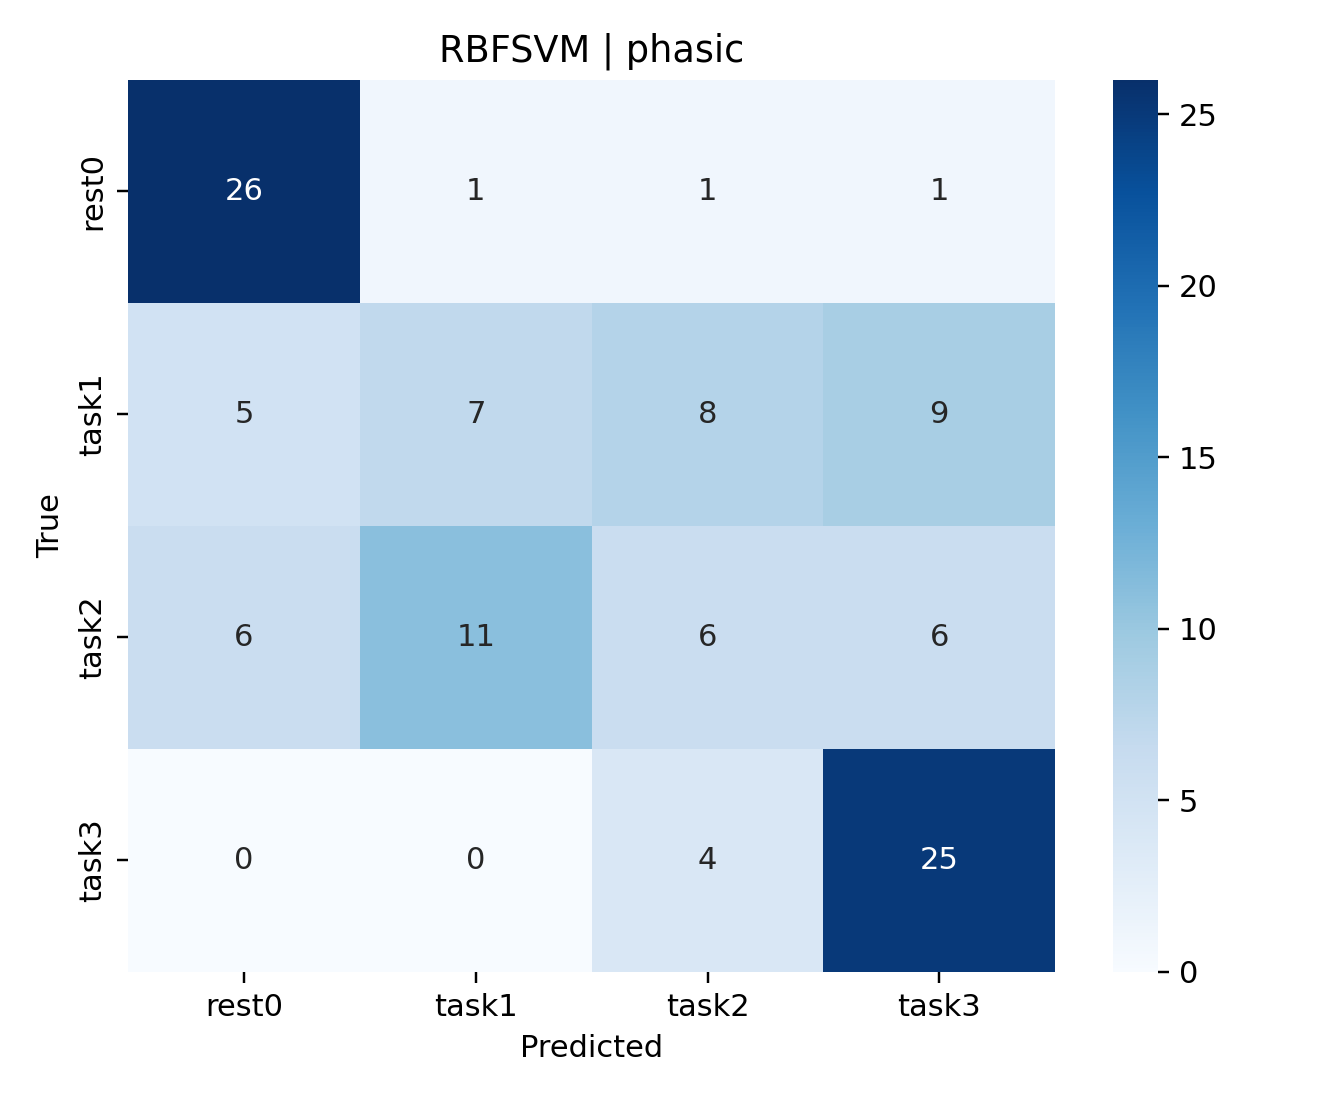

Source data for this figure (header and first rows):
, rest0, task1, task2, task3
rest0, 26, 1, 1, 1
task1, 5, 7, 8, 9
task2, 6, 11, 6, 6
task3, 0, 0, 4, 25
